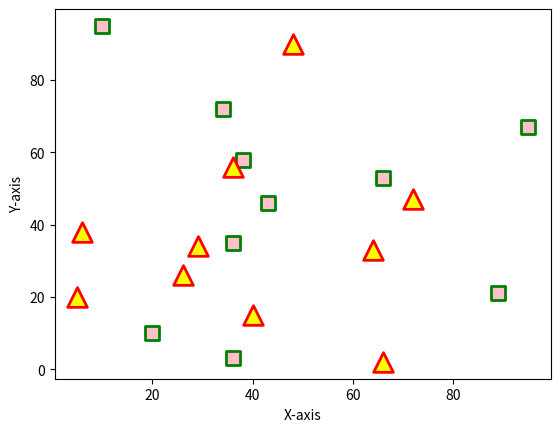

Write the Python code that produced this figure.
import matplotlib.pyplot as plt

# dataset-1
x1 = [89, 43, 36, 36, 95, 10,
	66, 34, 38, 20]

y1 = [21, 46, 3, 35, 67, 95,
	53, 72, 58, 10]

# dataset2
x2 = [26, 29, 48, 64, 6, 5,
	36, 66, 72, 40]

y2 = [26, 34, 90, 33, 38,
	20, 56, 2, 47, 15]

plt.scatter(x1, y1, c ="pink",
			linewidths = 2,
			marker ="s",
			edgecolor ="green",
			s = 100)

plt.scatter(x2, y2, c ="yellow",
			linewidths = 2,
			marker ="^",
			edgecolor ="red",
			s = 200)

plt.xlabel("X-axis")
plt.ylabel("Y-axis")
plt.show()
